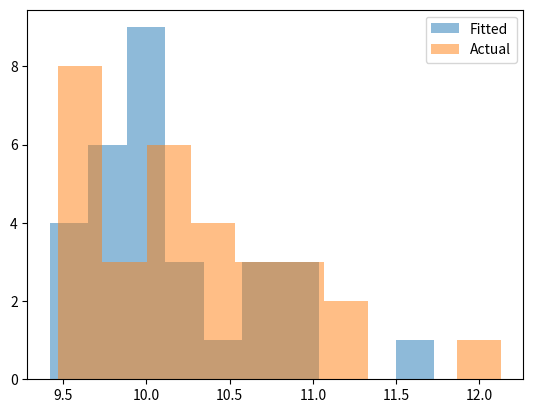

Generate this figure with matplotlib:
import scipy
import scipy.stats
import matplotlib
import matplotlib.pyplot as plt

class Distribution(object):
    
    def __init__(self,dist_names_list = []):
        self.dist_names = ['norm','lognorm','expon']
        self.dist_results = []
        self.params = {}
        
        self.DistributionName = ""
        self.PValue = 0
        self.Param = None
        
        self.isFitted = False
        
        
    def Fit(self, y):
        self.dist_results = []
        self.params = {}
        for dist_name in self.dist_names:
            dist = getattr(scipy.stats, dist_name)
            param = dist.fit(y)
            
            self.params[dist_name] = param
            #Applying the Kolmogorov-Smirnov test
            D, p = scipy.stats.kstest(y, dist_name, args=param);
            self.dist_results.append((dist_name,p))
        #select the best fitted distribution
        sel_dist,p = (max(self.dist_results,key=lambda item:item[1]))
        #store the name of the best fit and its p value
        self.DistributionName = sel_dist
        self.PValue = p
        
        self.isFitted = True
        return self.DistributionName,self.PValue
    
    def Random(self, n = 1):
        if self.isFitted:
            dist_name = self.DistributionName
            param = self.params[dist_name]
            #initiate the scipy distribution
            dist = getattr(scipy.stats, dist_name)
            return dist.rvs(*param[:-2], loc=param[-2], scale=param[-1], size=n)
        else:
            raise ValueError('Must first run the Fit method.')
            
    def Plot(self,y):
        x = self.Random(n=len(y))
        plt.hist(x, alpha=0.5, label='Fitted')
        plt.hist(y, alpha=0.5, label='Actual')
        plt.legend(loc='upper right')
        plt.savefig("distrib.pdf")


from scipy.stats import expon
#r = expon.rvs(size=5000) #exponential
data = [10.82, 10.09, 10.57, 10.13, 9.79, 10.27, 9.72, 10.94, 9.59, 9.54, 9.62, 10.56, 10.65, 10.1, 10.32, 9.55, 9.77, 9.59, 9.5, 10.19, 9.47, 11.14, 10.9, 9.94, 10.27, 10.04, 11.18, 12.13, 10.01, 10.4]
dst = Distribution()
f = open("Kolmogorov_Smirnov_test.txt", "a")
print(dst.Fit(data))
f.write(str(dst.Fit(data)))
dst.Plot(data)
f.close()
